Run: headless pygame with SDL's dummy video driver; simulated clock (each Clock.tick advances the game by its frame time, no real sleeping); random seed 0; keys injected as events and as key.get_pressed() state; no mouse input.
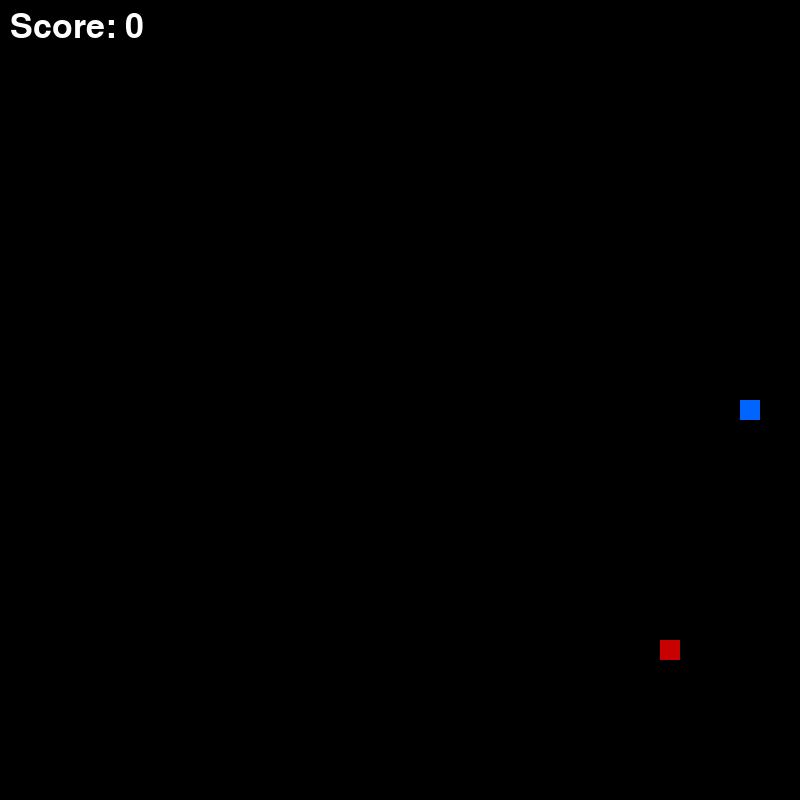
Frame 1 of 4 · flips 1–60 · no input
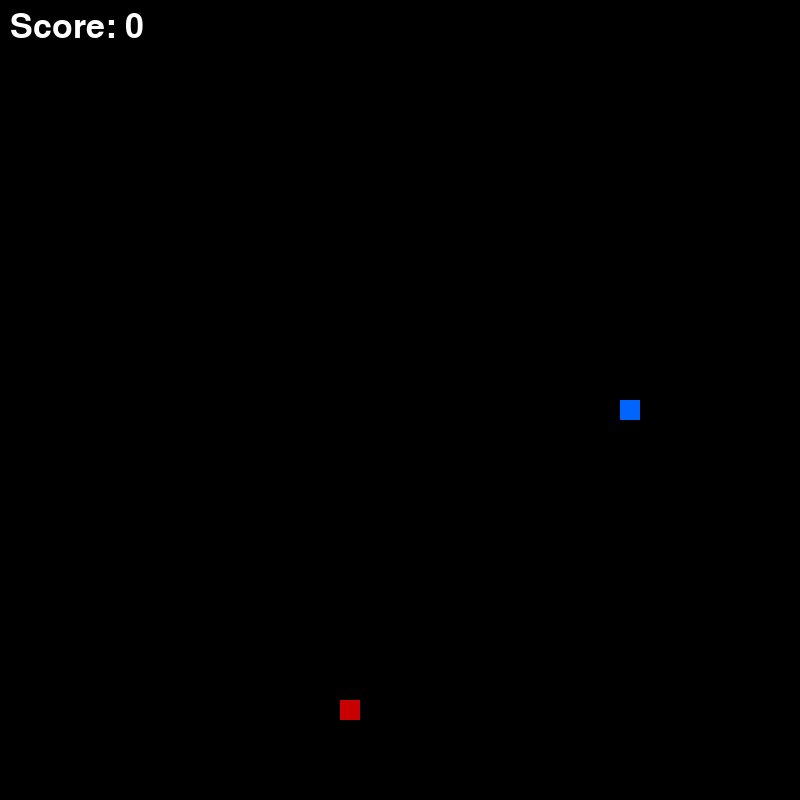
Frame 2 of 4 · flips 61–180 · tapped SPACE, RETURN · held RIGHT (→), D
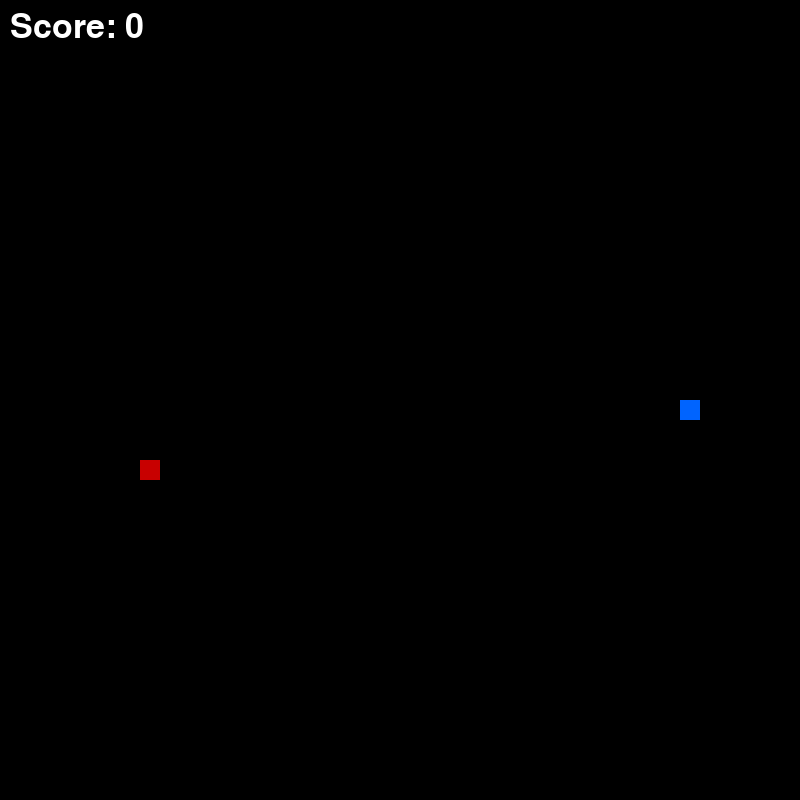
Frame 3 of 4 · flips 181–300 · held DOWN (↓), S
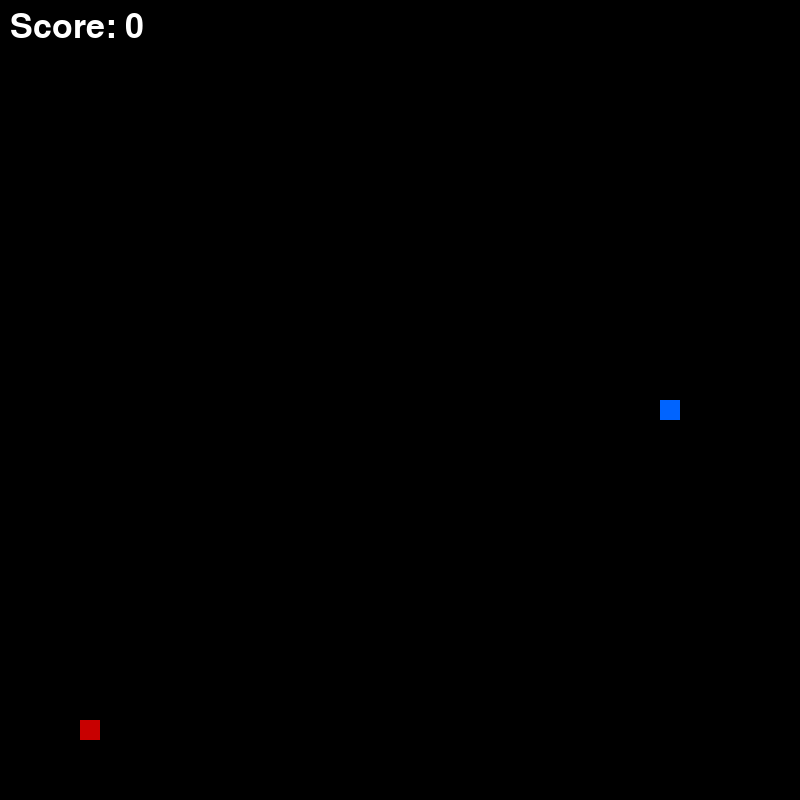
Frame 4 of 4 · flips 301–420 · held LEFT (←), A, UP (↑), W

The pygame program that drew these frames:

import random
import sys

import pygame
from pygame import Vector2

WHITE = (255, 255, 255)
RED = (200, 0, 0)
BLUE1 = (0, 0, 255)
BLUE2 = (0, 100, 255)
BLACK = (0, 0, 0)

cell_size = 20
num_cells = 40

# pygame definitions
pygame.init()
screen = pygame.display.set_mode((cell_size * num_cells, cell_size * num_cells))
pygame.display.set_caption("Snake")
clock = pygame.time.Clock()
my_font = pygame.font.Font(None, 50)


class Direction:
    RIGHT: int = 1
    LEFT: int = 2
    UP: int = 3
    DOWN: int = 4


class Food:
    def __init__(self):
        self.position = Vector2(random.randint(1, num_cells - 1), random.randint(1, num_cells - 1))

    def display(self):
        food_rect = pygame.Rect(self.position.x * cell_size, self.position.y * cell_size, cell_size, cell_size)
        pygame.draw.rect(screen, RED, food_rect)

    def rand_spawn(self, snake):
        if snake.body:
            free = [[x, y] for x in range(num_cells) for y in range(num_cells)]
            for pos in snake.body:
                free.remove([pos.x, pos.y])

            idx = random.randint(0, len(free) - 1)
            self.position = Vector2(free[idx][0], free[idx][1])


class Snake:
    def __init__(self, direction=Direction.RIGHT):
        self.body = [Vector2(num_cells // 2, num_cells // 2)]
        self.direction = direction
        self.add_segment = False
        self.last_pos = Vector2(num_cells // 2, num_cells // 2)

    def display(self):
        for segment in self.body:
            snake_rect = pygame.Rect(segment.x * cell_size, segment.y * cell_size, cell_size, cell_size)
            pygame.draw.rect(screen, BLUE2, snake_rect)

    def move_snake(self):
        x = self.body[0].x
        y = self.body[0].y
        if self.direction == Direction.RIGHT:
            x += 1
        elif self.direction == Direction.LEFT:
            x -= 1
        elif self.direction == Direction.UP:
            y -= 1
        elif self.direction == Direction.DOWN:
            y += 1
        self.body.insert(0, Vector2(x, y))

        self.last_pos, self.body = self.body[-1], self.body[:-1]

    def grow_snake(self):
        self.body.insert(len(self.body), self.last_pos)
        self.add_segment = False


class Game:
    def __init__(self):
        self.snake = Snake()
        self.food = Food()
        self.end_game = False

    def check_food(self):
        p1 = self.snake.body[0]
        p2 = self.food.position

        if p1 == p2:
            self.snake.grow_snake()
            self.food.rand_spawn(self.snake)

    def run_game(self):
        self.check_food()
        self.food.display()
        self.snake.display()
        self.snake.move_snake()
        self.check_collision()

    def check_collision(self):
        head_x, head_y = self.snake.body[0].x, self.snake.body[0].y

        if head_x not in range(num_cells) or head_y not in range(num_cells):
            self.end_game = True
        for x, y in self.snake.body[1:]:
            if x == head_x and y == head_y:
                self.end_game = True


game = Game()

# game loop
while True:
    screen.fill(BLACK)

    for event in pygame.event.get():
        if event.type == pygame.QUIT:
            pygame.quit()
            sys.exit()

        direction_changed = False

        if event.type == pygame.KEYDOWN and not direction_changed:
            if event.key == pygame.K_LEFT and game.snake.direction != Direction.RIGHT:
                game.snake.direction = Direction.LEFT
            elif event.key == pygame.K_RIGHT and game.snake.direction != Direction.LEFT:
                game.snake.direction = Direction.RIGHT
            elif event.key == pygame.K_UP and game.snake.direction != Direction.DOWN:
                game.snake.direction = Direction.UP
            elif event.key == pygame.K_DOWN and game.snake.direction != Direction.UP:
                game.snake.direction = Direction.DOWN
            direction_changed = True

    game.run_game()

    score_surf = my_font.render(f"Score: {len(game.snake.body) - 1}", True, WHITE)
    screen.blit(score_surf, (10, 10))

    pygame.display.update()
    clock.tick(10)

    if game.end_game:
        screen.fill(BLACK)
        game_over_text = my_font.render(f"Game Over! Score: {len(game.snake.body)}", True, WHITE)
        text_rect = game_over_text.get_rect(center=(cell_size * num_cells // 2, cell_size * num_cells // 2))
        screen.blit(game_over_text, text_rect)
        pygame.display.update()
        pygame.time.wait(2000)
        game = Game()
